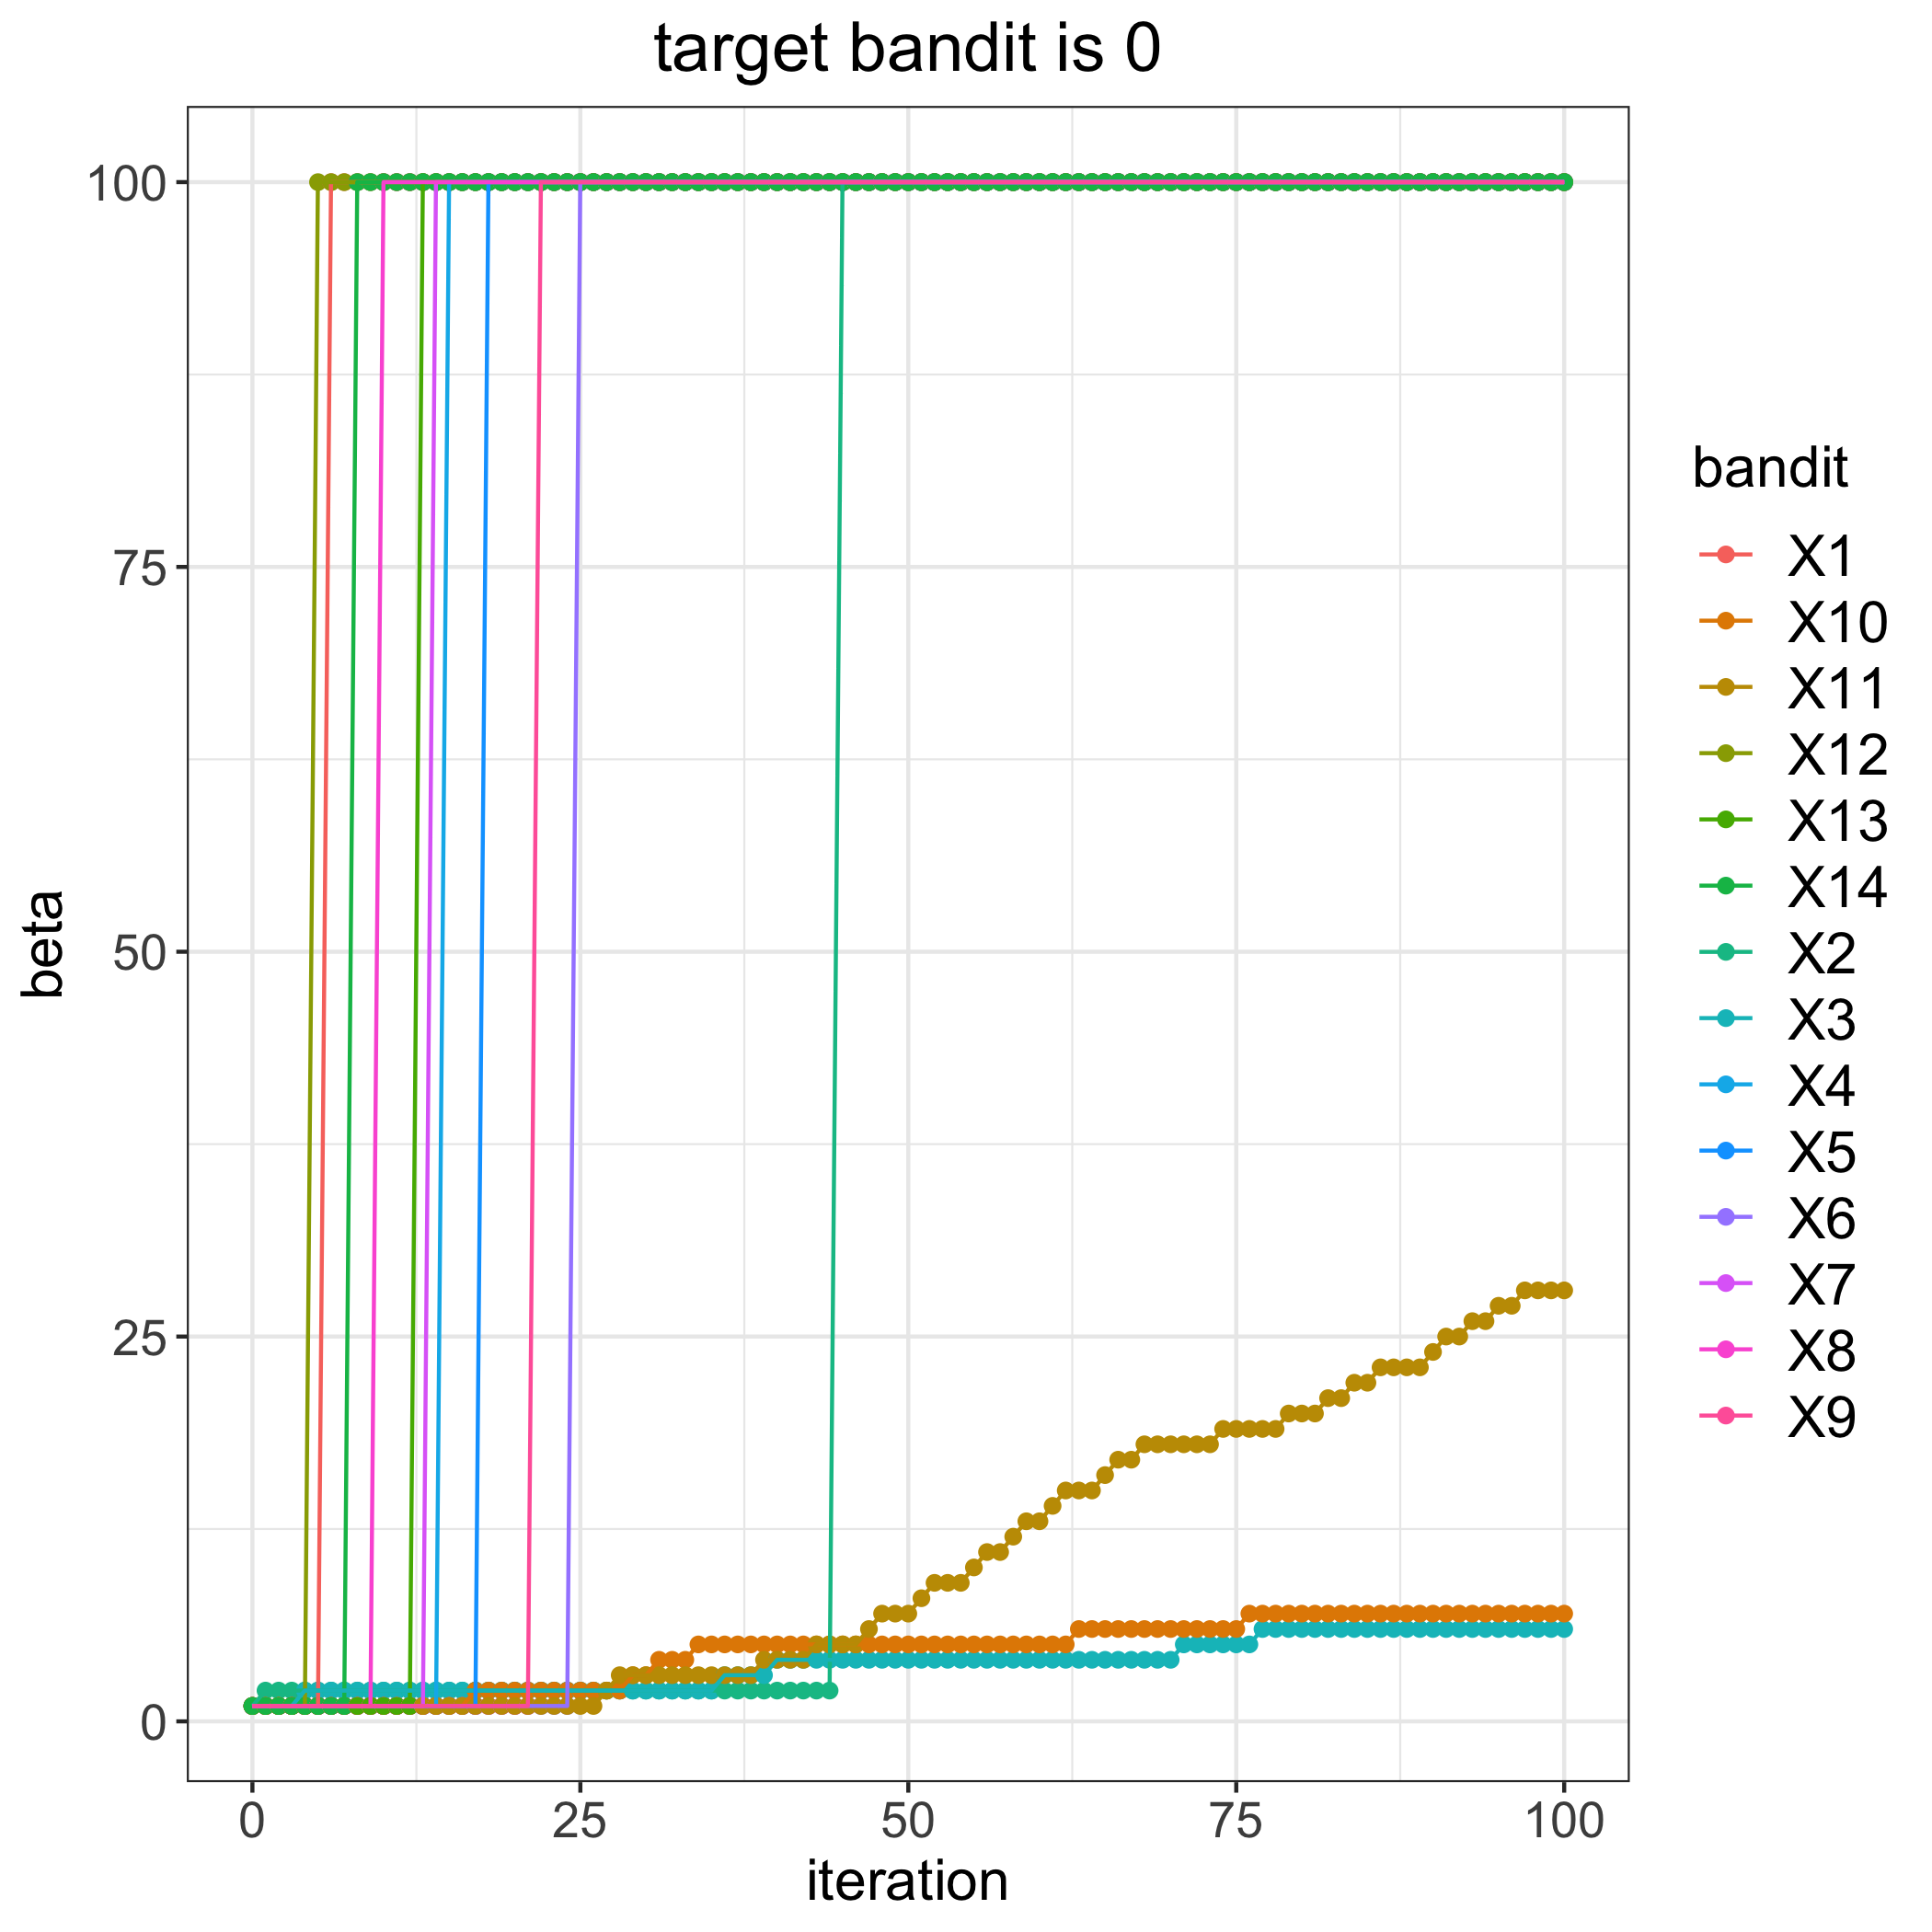

The data file committed next to this chart (first rows):
, 1, 2, 3, 4, 5, 6, 7, 8, 9, 10, 11, 12, 13, 14
0, 1, 1, 1, 1, 1, 1, 1, 1, 1, 1, 1, 1, 1, 1
1, 1, 2, 1, 1, 1, 1, 1, 1, 1, 1, 1, 1, 1, 1
2, 1, 2, 1, 1, 1, 1, 1, 1, 1, 1, 1, 1, 1, 1
3, 1, 2, 1, 1, 1, 1, 1, 1, 1, 1, 1, 1, 1, 1
4, 1, 2, 2, 1, 1, 1, 1, 1, 1, 1, 1, 1, 1, 1
5, 1, 2, 2, 1, 1, 1, 1, 1, 1, 1, 1, 100, 1, 1
6, 100, 2, 2, 1, 1, 1, 1, 1, 1, 1, 1, 100, 1, 1
7, 100, 2, 2, 1, 1, 1, 1, 1, 1, 1, 1, 100, 1, 1
8, 100, 2, 2, 1, 1, 1, 1, 1, 1, 1, 1, 100, 1, 100
9, 100, 2, 2, 1, 1, 1, 1, 1, 1, 1, 1, 100, 1, 100
10, 100, 2, 2, 1, 1, 1, 1, 100, 1, 1, 1, 100, 1, 100
11, 100, 2, 2, 1, 1, 1, 1, 100, 1, 1, 1, 100, 1, 100
12, 100, 2, 2, 1, 1, 1, 1, 100, 1, 1, 1, 100, 1, 100
13, 100, 2, 2, 1, 1, 1, 1, 100, 1, 1, 1, 100, 100, 100
14, 100, 2, 2, 1, 1, 1, 100, 100, 1, 1, 1, 100, 100, 100
15, 100, 2, 2, 100, 1, 1, 100, 100, 1, 1, 1, 100, 100, 100
16, 100, 2, 2, 100, 1, 1, 100, 100, 1, 1, 1, 100, 100, 100
17, 100, 2, 2, 100, 1, 1, 100, 100, 1, 2, 1, 100, 100, 100
18, 100, 2, 2, 100, 100, 1, 100, 100, 1, 2, 1, 100, 100, 100
19, 100, 2, 2, 100, 100, 1, 100, 100, 1, 2, 1, 100, 100, 100
20, 100, 2, 2, 100, 100, 1, 100, 100, 1, 2, 1, 100, 100, 100
21, 100, 2, 2, 100, 100, 1, 100, 100, 1, 2, 1, 100, 100, 100
22, 100, 2, 2, 100, 100, 1, 100, 100, 100, 2, 1, 100, 100, 100
23, 100, 2, 2, 100, 100, 1, 100, 100, 100, 2, 1, 100, 100, 100
24, 100, 2, 2, 100, 100, 1, 100, 100, 100, 2, 1, 100, 100, 100
25, 100, 2, 2, 100, 100, 100, 100, 100, 100, 2, 1, 100, 100, 100
26, 100, 2, 2, 100, 100, 100, 100, 100, 100, 2, 1, 100, 100, 100
27, 100, 2, 2, 100, 100, 100, 100, 100, 100, 2, 2, 100, 100, 100
28, 100, 2, 2, 100, 100, 100, 100, 100, 100, 2, 3, 100, 100, 100
29, 100, 2, 2, 100, 100, 100, 100, 100, 100, 3, 3, 100, 100, 100
30, 100, 2, 2, 100, 100, 100, 100, 100, 100, 3, 3, 100, 100, 100
31, 100, 2, 2, 100, 100, 100, 100, 100, 100, 4, 3, 100, 100, 100
32, 100, 2, 2, 100, 100, 100, 100, 100, 100, 4, 3, 100, 100, 100
33, 100, 2, 2, 100, 100, 100, 100, 100, 100, 4, 3, 100, 100, 100
34, 100, 2, 2, 100, 100, 100, 100, 100, 100, 5, 3, 100, 100, 100
35, 100, 2, 2, 100, 100, 100, 100, 100, 100, 5, 3, 100, 100, 100
36, 100, 2, 3, 100, 100, 100, 100, 100, 100, 5, 3, 100, 100, 100
37, 100, 2, 3, 100, 100, 100, 100, 100, 100, 5, 3, 100, 100, 100
38, 100, 2, 3, 100, 100, 100, 100, 100, 100, 5, 3, 100, 100, 100
39, 100, 2, 3, 100, 100, 100, 100, 100, 100, 5, 4, 100, 100, 100
40, 100, 2, 4, 100, 100, 100, 100, 100, 100, 5, 4, 100, 100, 100
41, 100, 2, 4, 100, 100, 100, 100, 100, 100, 5, 4, 100, 100, 100
42, 100, 2, 4, 100, 100, 100, 100, 100, 100, 5, 4, 100, 100, 100
43, 100, 2, 4, 100, 100, 100, 100, 100, 100, 5, 5, 100, 100, 100
44, 100, 2, 4, 100, 100, 100, 100, 100, 100, 5, 5, 100, 100, 100
45, 100, 100, 4, 100, 100, 100, 100, 100, 100, 5, 5, 100, 100, 100
46, 100, 100, 4, 100, 100, 100, 100, 100, 100, 5, 5, 100, 100, 100
47, 100, 100, 4, 100, 100, 100, 100, 100, 100, 5, 6, 100, 100, 100
48, 100, 100, 4, 100, 100, 100, 100, 100, 100, 5, 7, 100, 100, 100
49, 100, 100, 4, 100, 100, 100, 100, 100, 100, 5, 7, 100, 100, 100
50, 100, 100, 4, 100, 100, 100, 100, 100, 100, 5, 7, 100, 100, 100
51, 100, 100, 4, 100, 100, 100, 100, 100, 100, 5, 8, 100, 100, 100
52, 100, 100, 4, 100, 100, 100, 100, 100, 100, 5, 9, 100, 100, 100
53, 100, 100, 4, 100, 100, 100, 100, 100, 100, 5, 9, 100, 100, 100
54, 100, 100, 4, 100, 100, 100, 100, 100, 100, 5, 9, 100, 100, 100
55, 100, 100, 4, 100, 100, 100, 100, 100, 100, 5, 10, 100, 100, 100
56, 100, 100, 4, 100, 100, 100, 100, 100, 100, 5, 11, 100, 100, 100
57, 100, 100, 4, 100, 100, 100, 100, 100, 100, 5, 11, 100, 100, 100
58, 100, 100, 4, 100, 100, 100, 100, 100, 100, 5, 12, 100, 100, 100
59, 100, 100, 4, 100, 100, 100, 100, 100, 100, 5, 13, 100, 100, 100
... 41 more rows
